The GitHub repository sheikhwasif183/Classification-and-Sorting-of-Recyclables-from-Trash- contains a labelled image folder "dataset" with 4 categories: general waste, glass metal, paper cardboard, plastic items. Examples follow, each with its label.

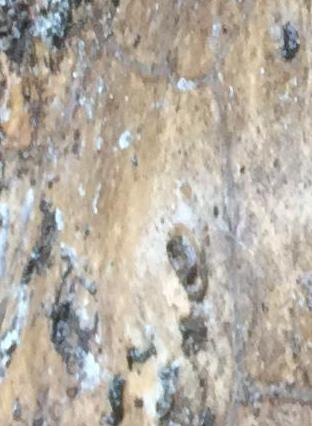
Label: glass metal

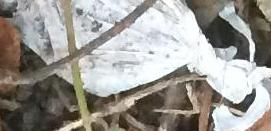
Label: general waste

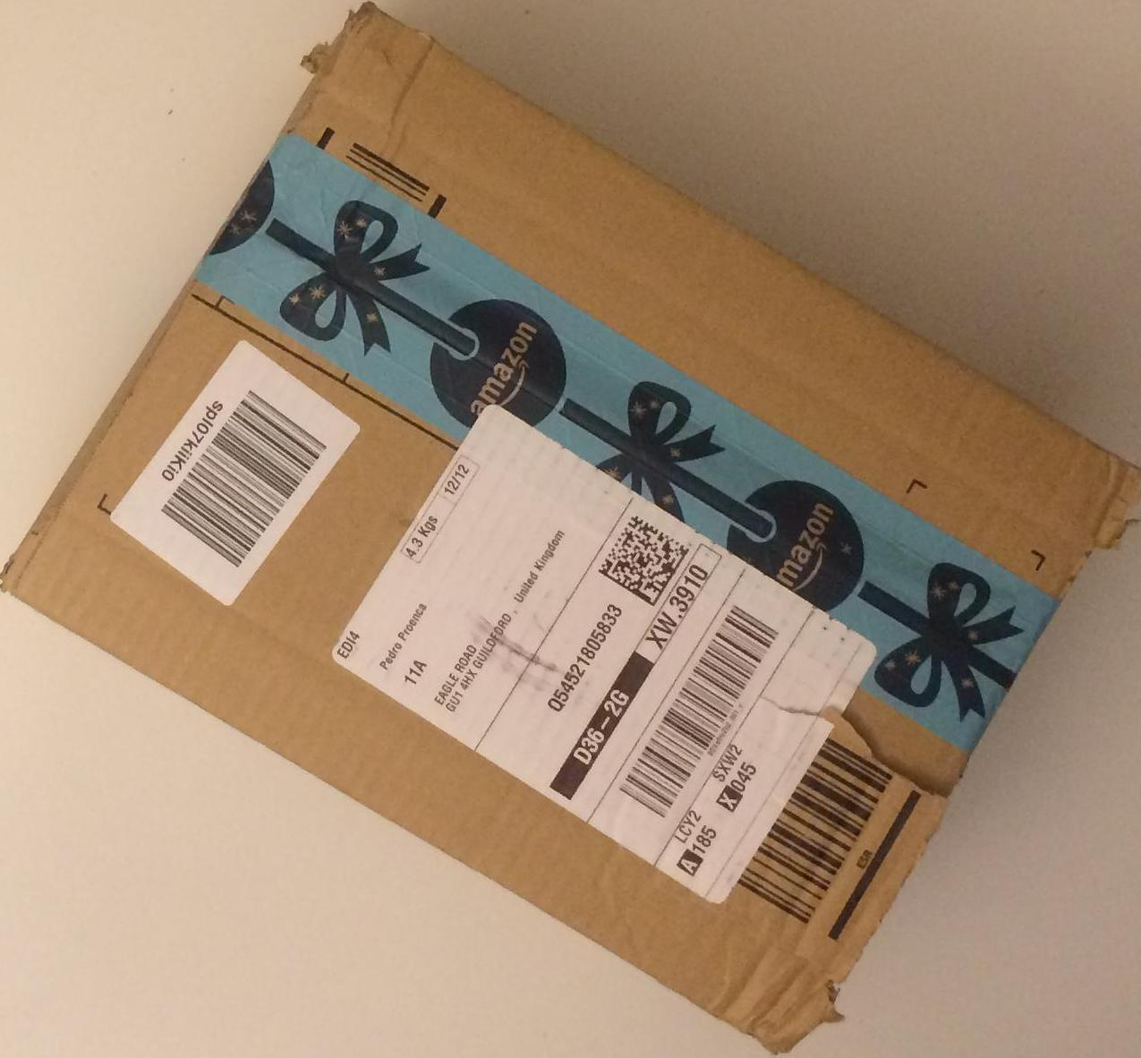
Label: paper cardboard

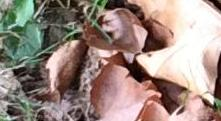
Label: glass metal

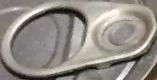
Label: general waste

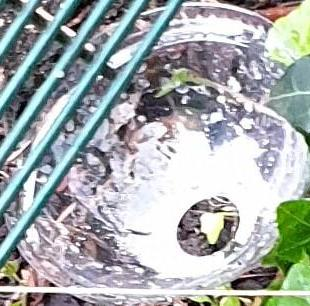
Label: plastic items
